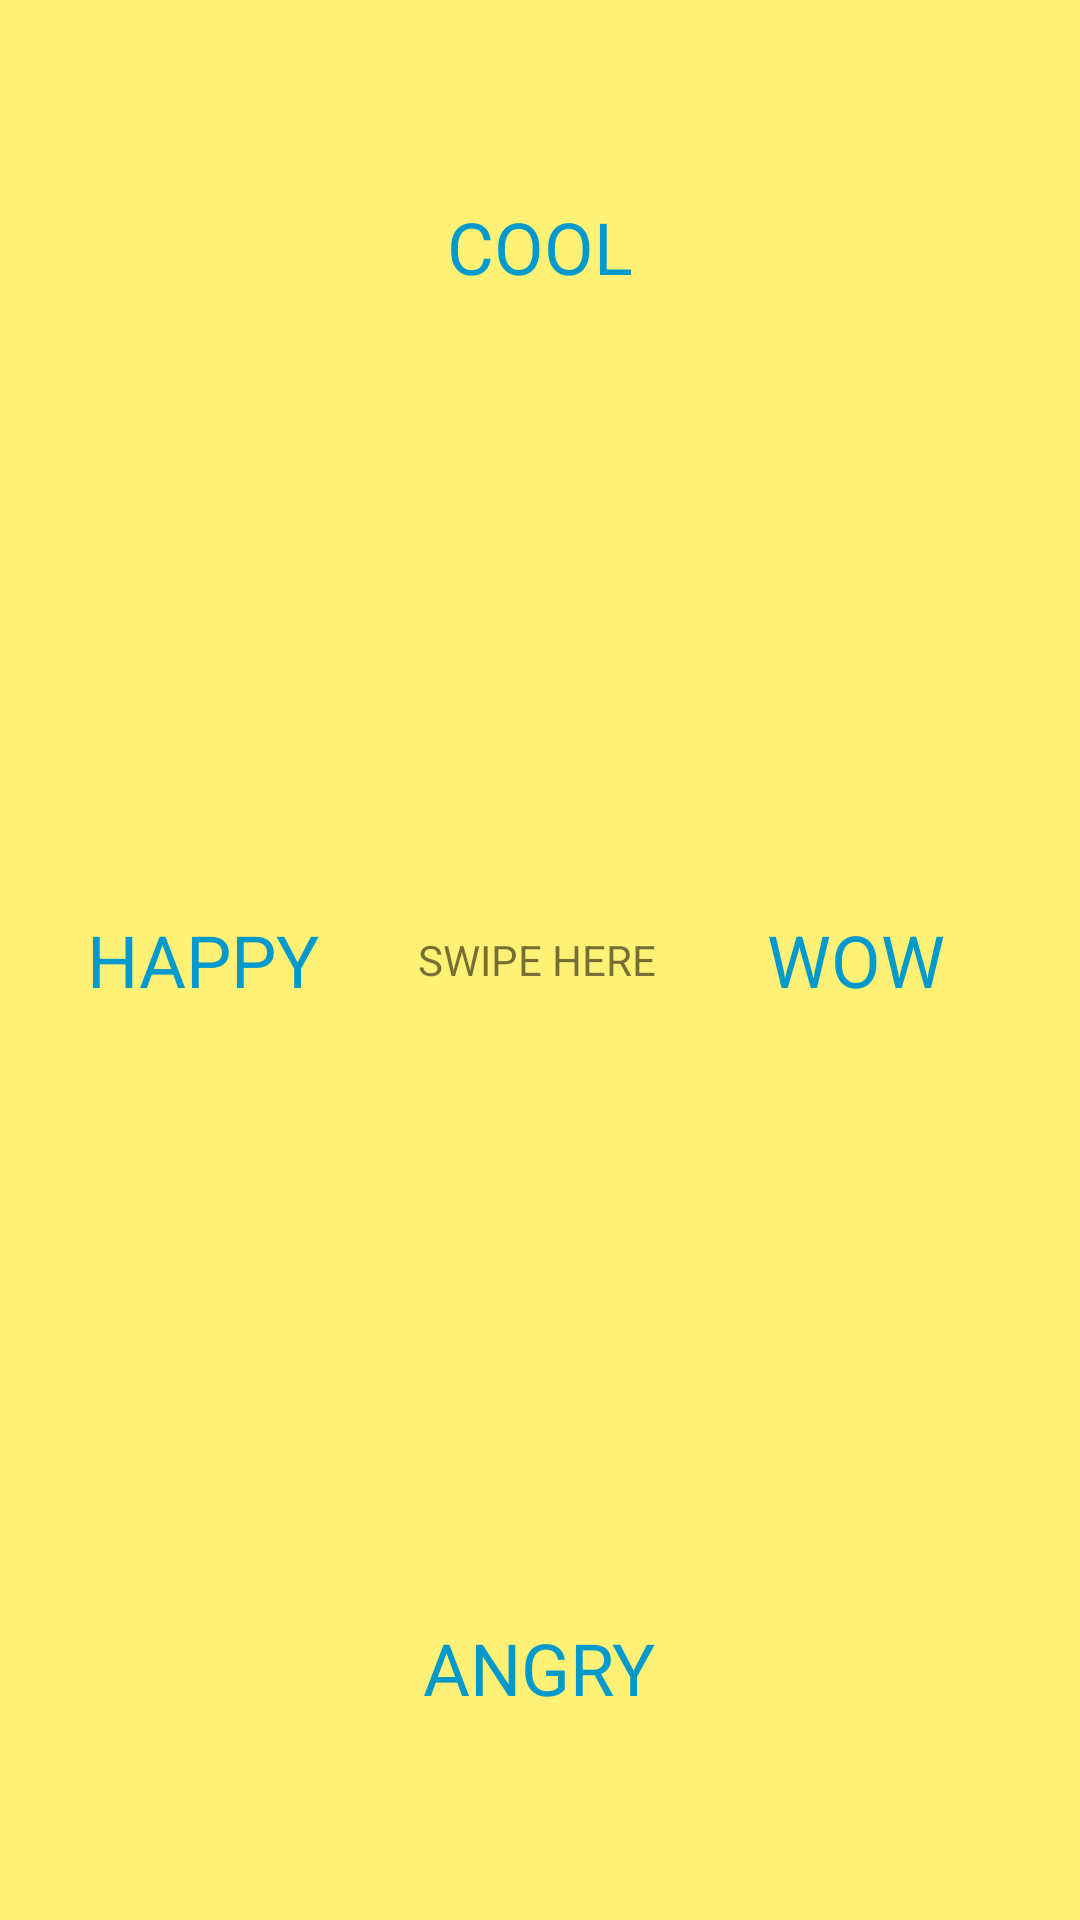

Here is an Android app screen rendered from its layout file. Give the layout XML and the strings, colors and styles it references.
<!-- AndroidManifest.xml: application theme AppTheme -->
<!-- res/layout/activity_animation.xml -->
<?xml version="1.0" encoding="utf-8"?>

<RelativeLayout xmlns:android="http://schemas.android.com/apk/res/android"
    xmlns:app="http://schemas.android.com/apk/res-auto"
    xmlns:tools="http://schemas.android.com/tools"
    android:layout_width="match_parent"
    android:layout_height="match_parent"
    android:background="@color/colorPrimary"
    tools:context="com.example.rohan.fromo.animation">

    <TextView
        android:id="@+id/textView5"
        android:layout_width="wrap_content"
        android:layout_height="wrap_content"
        android:layout_marginTop="66dp"
        android:text="COOL"
        android:textColor="@android:color/holo_blue_dark"
        android:textSize="24sp"
        tools:layout_editor_absoluteX="178dp"
        tools:layout_editor_absoluteY="16dp"
        android:layout_alignParentTop="true"
        android:layout_centerHorizontal="true" />

    <TextView
        android:id="@+id/textView6"
        android:layout_width="wrap_content"
        android:layout_height="wrap_content"
        android:layout_marginStart="29dp"
        android:text="HAPPY"
        android:textColor="@android:color/holo_blue_dark"
        android:textSize="24sp"
        tools:layout_editor_absoluteX="5dp"
        tools:layout_editor_absoluteY="245dp"
        android:layout_alignBaseline="@+id/textView8"
        android:layout_alignBottom="@+id/textView8"
        android:layout_alignParentStart="true" />

    <TextView
        android:id="@+id/textView7"
        android:layout_width="wrap_content"
        android:layout_height="wrap_content"
        android:layout_marginBottom="68dp"
        android:text="ANGRY"
        android:textColor="@android:color/holo_blue_dark"
        android:textSize="24sp"
        tools:layout_editor_absoluteX="320dp"
        tools:layout_editor_absoluteY="247dp"
        android:layout_alignParentBottom="true"
        android:layout_centerHorizontal="true" />

    <TextView
        android:id="@+id/textView8"
        android:layout_width="wrap_content"
        android:layout_height="wrap_content"
        android:layout_marginEnd="45dp"
        android:text="WOW"
        android:textColor="@android:color/holo_blue_dark"
        android:textSize="24sp"
        tools:layout_editor_absoluteX="178dp"
        tools:layout_editor_absoluteY="478dp"
        android:layout_centerVertical="true"
        android:layout_alignParentEnd="true" />

    <TextView
        android:id="@+id/swipe"
        android:layout_width="wrap_content"
        android:layout_height="wrap_content"
        android:layout_alignEnd="@+id/textView7"
        android:layout_centerVertical="true"
        android:text="SWIPE HERE" />
</RelativeLayout>
<!-- resources referenced by this layout -->
<resources>
  <color name="colorPrimary">#fff176</color>
  <style name="AppTheme" parent="Theme.AppCompat.Light.NoActionBar">
          
          <item name="colorPrimary">@color/colorPrimary</item>
          <item name="colorPrimaryDark">@color/colorPrimaryDark</item>
          <item name="colorAccent">@color/colorAccent</item>
      </style>
  <color name="colorPrimaryDark">#303F9F</color>
  <color name="colorAccent">#FF4081</color>
</resources>
